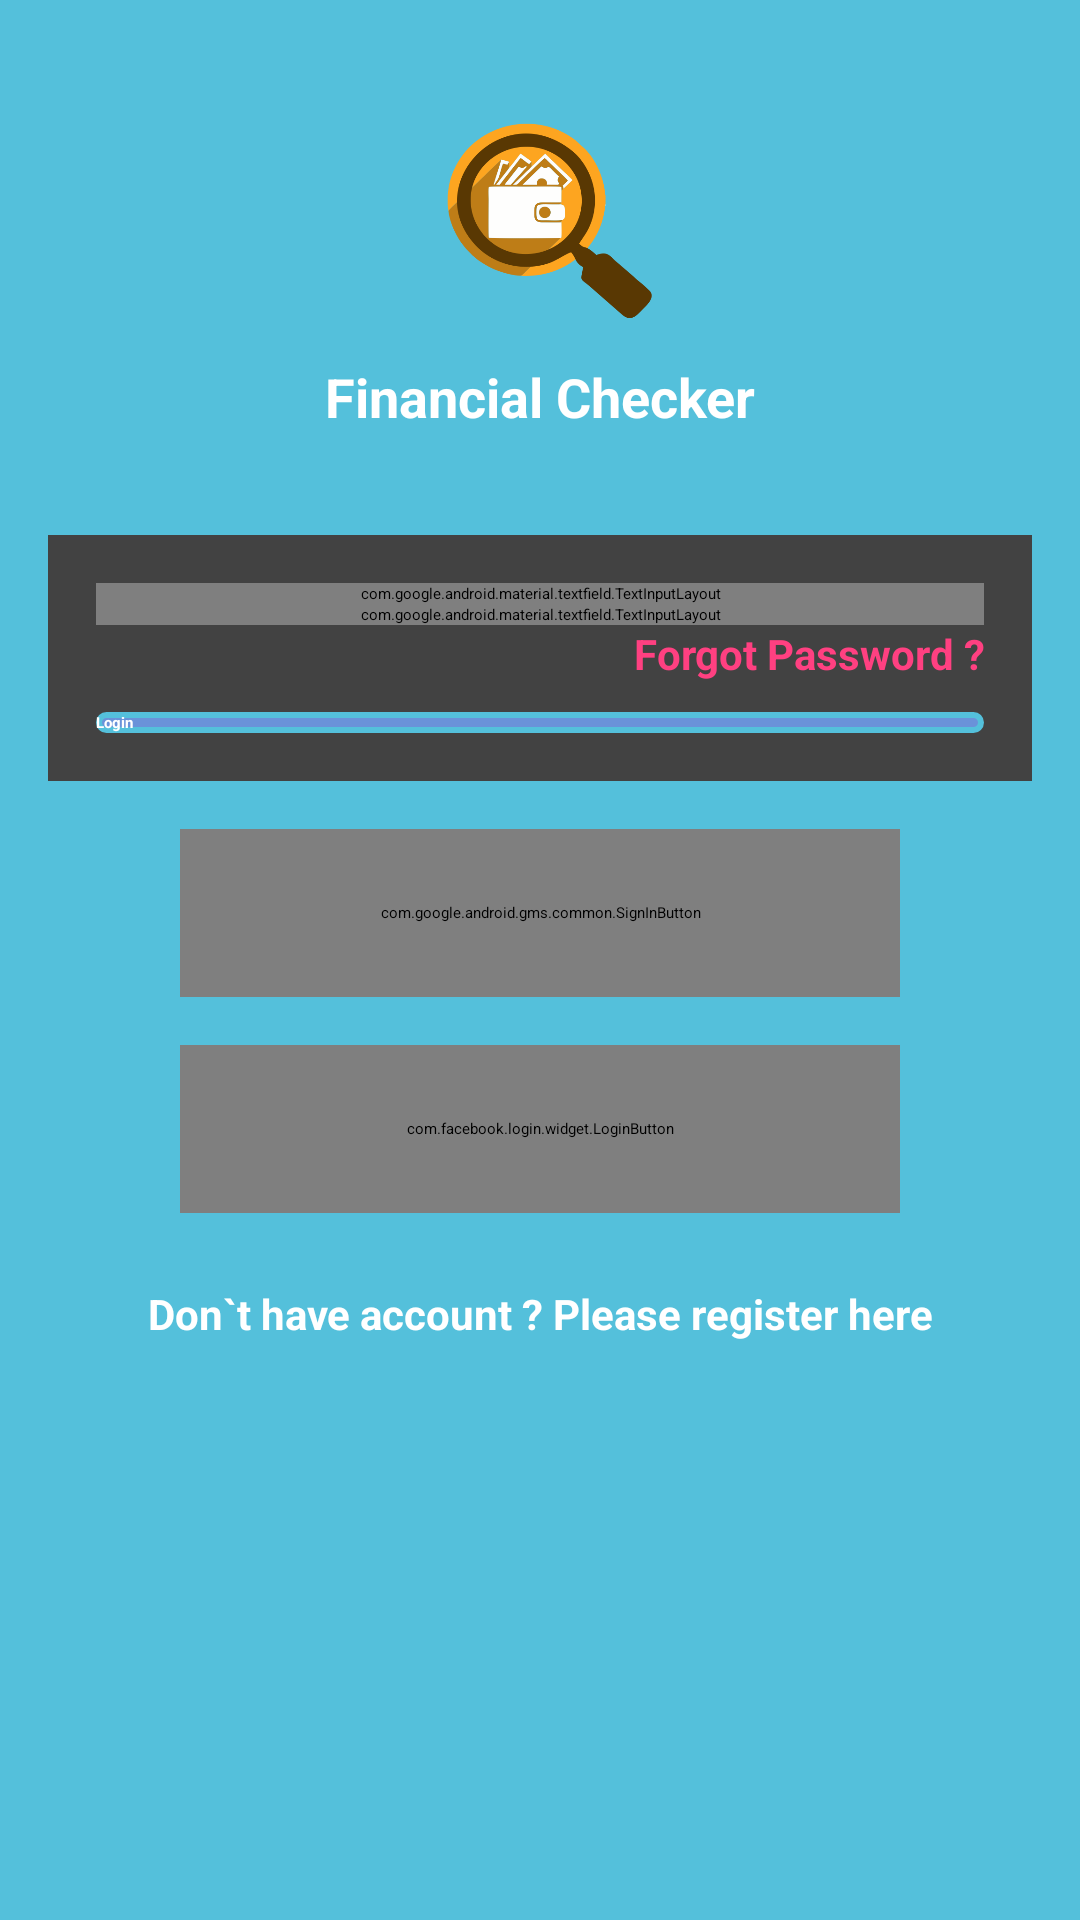

Write the Android layout XML for this screen, with the resource values it uses.
<!-- AndroidManifest.xml: activity theme AppTheme.NoActionBar -->
<!-- res/layout/activity_login.xml -->
<?xml version="1.0" encoding="utf-8"?>

<LinearLayout xmlns:android="http://schemas.android.com/apk/res/android"
    xmlns:app="http://schemas.android.com/apk/res-auto"
    xmlns:tools="http://schemas.android.com/tools"
    android:layout_width="match_parent"
    android:layout_height="match_parent"
    android:orientation="vertical"
    android:background="@color/colorPrimary"
    android:paddingLeft="16dp"
    android:paddingRight="16dp"
    android:paddingTop="8dp">

    <ScrollView
        android:layout_width="match_parent"
        android:layout_height="match_parent"
        android:fillViewport="true"
        android:scrollbars="none">

        <LinearLayout
            android:layout_width="match_parent"
            android:layout_height="match_parent"
            android:orientation="vertical">

            <ImageView
                android:layout_width="80dp"
                android:layout_height="80dp"
                android:layout_gravity="center"
                android:layout_marginTop="24dp"
                android:src="@drawable/ic_launcher"/>

            <TextView
                android:layout_width="match_parent"
                android:layout_height="wrap_content"
                android:gravity="center"
                android:layout_marginTop="8dp"
                android:layout_marginBottom="24dp"
                android:text="@string/app_name"
                android:textColor="@color/white"
                android:textStyle="bold"
                android:textSize="18sp"/>

            <android.support.v7.widget.CardView
                android:layout_width="match_parent"
                android:layout_height="wrap_content"
                android:layout_marginTop="10dp">

                <LinearLayout
                    android:layout_width="match_parent"
                    android:layout_height="wrap_content"
                    android:padding="16dp"
                    android:orientation="vertical">

                    <android.support.design.widget.TextInputLayout
                        android:layout_width="match_parent"
                        android:layout_height="wrap_content">

                        <EditText
                            android:id="@+id/et_email"
                            android:layout_width="match_parent"
                            android:layout_height="wrap_content"
                            android:inputType="textEmailAddress"
                            android:hint="@string/reg_email" />

                    </android.support.design.widget.TextInputLayout>

                    <android.support.design.widget.TextInputLayout
                        android:layout_width="match_parent"
                        android:layout_height="wrap_content">

                        <EditText
                            android:id="@+id/et_password"
                            android:layout_width="match_parent"
                            android:layout_height="wrap_content"
                            android:inputType="textPassword"
                            android:hint="@string/reg_password" />

                    </android.support.design.widget.TextInputLayout>

                    <TextView
                        android:id="@+id/btn_to_forgot_password"
                        android:layout_width="match_parent"
                        android:layout_height="wrap_content"
                        android:gravity="right"
                        android:text="@string/lupa_password"
                        android:textColor="@color/colorAccent"
                        android:textSize="14sp"
                        android:textStyle="bold"/>

                    <Button
                        android:id="@+id/btn_login"
                        android:layout_width="match_parent"
                        android:layout_height="wrap_content"
                        android:layout_marginTop="10dp"
                        android:background="@drawable/custom_button"
                        android:textColor="@color/white"
                        android:text="@string/login"
                        android:textStyle="bold"/>

                </LinearLayout>

            </android.support.v7.widget.CardView>

            <com.google.android.gms.common.SignInButton
                android:id="@+id/btn_login_google"
                android:layout_width="240dp"
                android:layout_height="56dp"
                android:layout_marginTop="16dp"
                android:layout_gravity="center" />

            <com.facebook.login.widget.LoginButton
                android:id="@+id/btn_login_facebook"
                android:layout_width="240dp"
                android:layout_height="56dp"
                android:layout_gravity="center_horizontal"
                android:layout_marginTop="16dp" />

            <TextView
                android:id="@+id/btn_to_register"
                android:layout_width="match_parent"
                android:layout_height="wrap_content"
                android:layout_margin="24dp"
                android:gravity="center"
                android:text="@string/belum_punya_akun"
                android:textColor="@color/white"
                android:textSize="14sp"
                android:textStyle="bold"/>

        </LinearLayout>

    </ScrollView>

</LinearLayout>
<!-- resources referenced by this layout -->
<resources>
  <color name="colorAccent">#FF4081</color>
  <color name="colorPrimary">#54c0db</color>
  <color name="white">#ffffff</color>
  <!-- drawable custom_button (drawable) -->
  <?xml version="1.0" encoding="UTF-8"?>
  
  <selector xmlns:android="http://schemas.android.com/apk/res/android">
  
      
      <item android:state_pressed="true">
          <shape xmlns:android="http://schemas.android.com/apk/res/android">
              <solid android:color="@color/blueFirst"/>
              <corners android:radius="5dp"/>
              <stroke
                  android:width="2dip"
                  android:color="@color/blueFirst" />
              <padding android:left="0dip" android:top="0dip" android:right="0dip" android:bottom="0dip" />
          </shape>
      </item>
  
      
      <item android:state_focused="true">
          <shape xmlns:android="http://schemas.android.com/apk/res/android">
              <solid android:color="@color/blueFirst"/>
              <corners android:radius="5dp"/>
              <stroke
                  android:width="2dip"
                  android:color="@color/colorPrimary" />
              <padding android:left="0dip" android:top="0dip" android:right="0dip" android:bottom="0dip" />
          </shape>
      </item>
  
      
      <item>
          <shape xmlns:android="http://schemas.android.com/apk/res/android">
              <solid android:color="@color/blueFirst"/>
              <corners android:radius="5dp"/>
              <stroke
                  android:width="2dip"
                  android:color="@color/colorPrimary" />
              <padding android:left="0dip" android:top="0dip" android:right="0dip" android:bottom="0dip" />
          </shape>
      </item>
  
  </selector>
  <!-- drawable ic_launcher: png bitmap (drawable, 39640 bytes) -->
  <string name="app_name">Financial Checker</string>
  
      //authentication
  <string name="belum_punya_akun">Don\`t have account ? Please register here</string>
  <string name="login">Login</string>
  <string name="lupa_password">Forgot Password ?</string>
  <string name="reg_email">Email</string>
  <string name="reg_password">Password</string>
  <color name="blueFirst">#6a92d9</color>
</resources>
